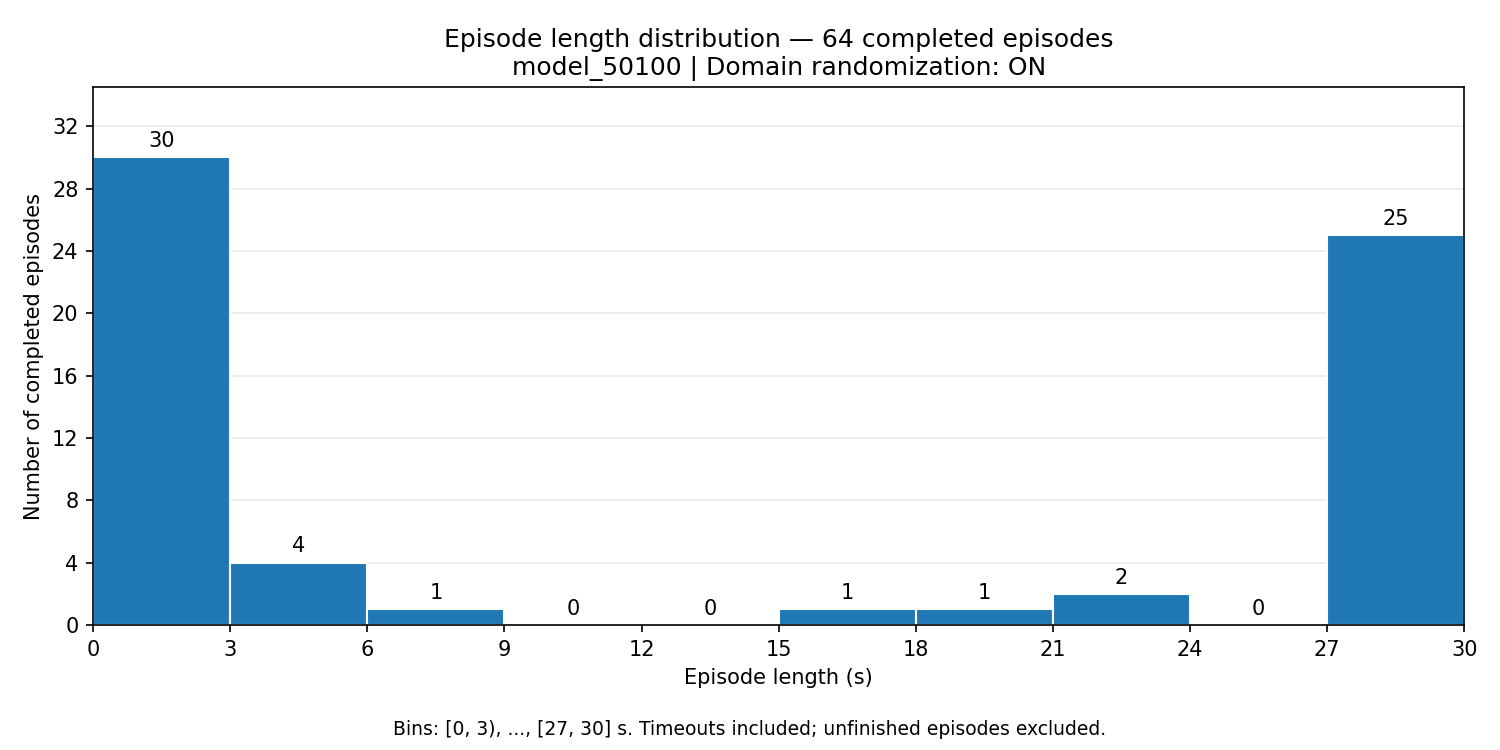

The file beside this chart, header and first rows:
start_s, end_s, episode_count
0.0, 3.0, 30
3.0, 6.0, 4
6.0, 9.0, 1
9.0, 12.0, 0
12.0, 15.0, 0
15.0, 18.0, 1
18.0, 21.0, 1
21.0, 24.0, 2
24.0, 27.0, 0
27.0, 30.0, 25
